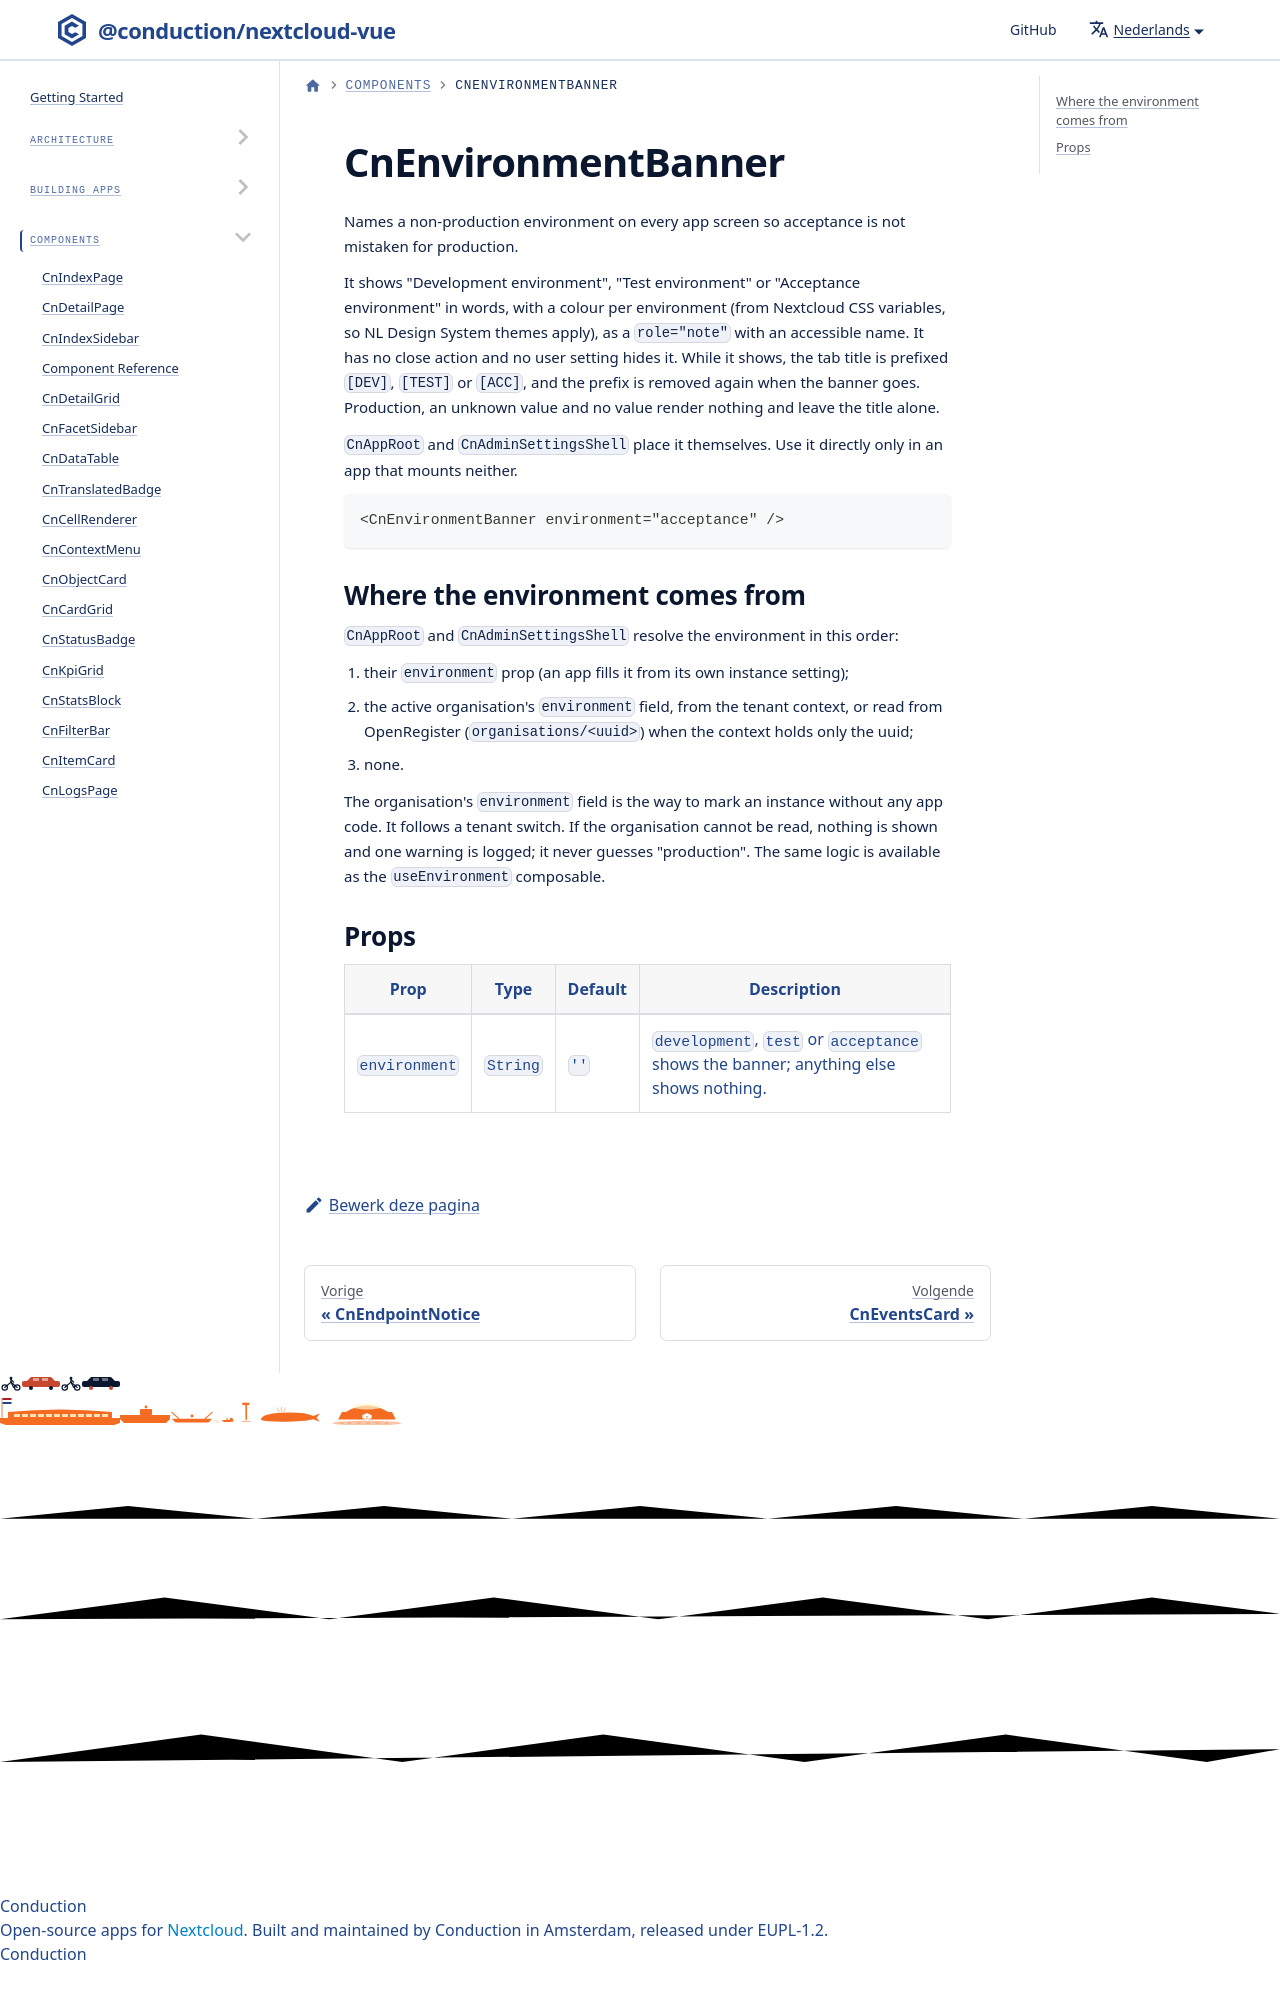

repository: ConductionNL/nextcloud-vue · page: nl/docs/components/cn-environment-banner/index.html · generator: docusaurus

# CnEnvironmentBanner

Names a non-production environment on every app screen so acceptance is not mistaken for production.

It shows "Development environment", "Test environment" or "Acceptance environment" in words, with a colour per environment (from Nextcloud CSS variables, so NL Design System themes apply), as a `role="not
